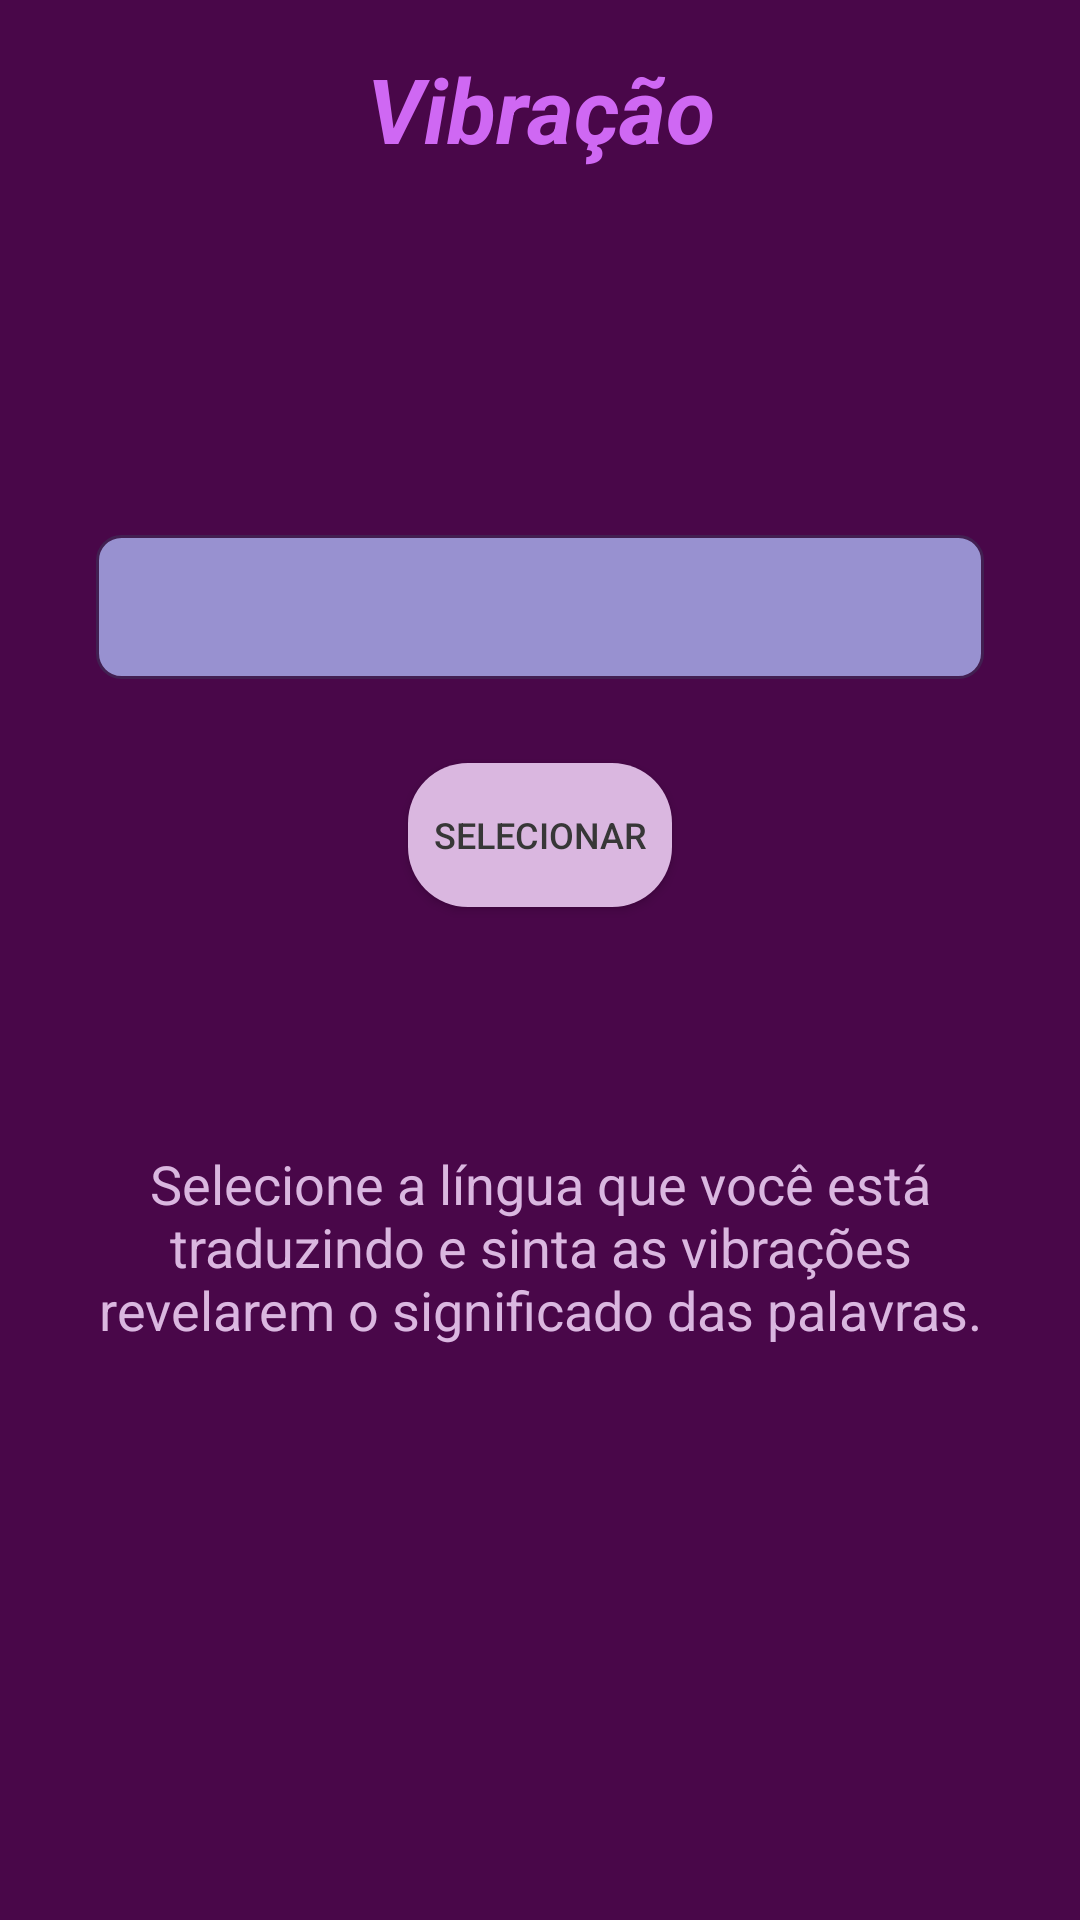

Write the Android layout XML for this screen, with the resource values it uses.
<!-- AndroidManifest.xml: application theme AppTheme -->
<!-- res/layout/fragment_language_selection.xml -->
<?xml version="1.0" encoding="utf-8"?>
<RelativeLayout xmlns:android="http://schemas.android.com/apk/res/android"
    android:layout_width="match_parent"
    android:background="@color/roxo_escuro"
    android:layout_height="match_parent">

    <FrameLayout
        android:id="@+id/container1"
        android:layout_width="match_parent"
        android:layout_height="wrap_content"
        android:layout_marginTop="16dp">
        

        <TextView
            android:layout_width="wrap_content"
            android:layout_height="wrap_content"
            android:layout_gravity="center"
            android:gravity="center"
            android:text="@string/vibracao"
            android:textColor="@color/cor_titulo"
            android:textSize="@dimen/titulo_grande"
            android:textStyle="bold|italic" />

    </FrameLayout>

    <Spinner
        android:id="@+id/spinner_languages"
        style="@style/SpinnerStyle"
        android:layout_width="match_parent"
        android:layout_height="48dp"
        android:layout_below="@+id/container1"
        android:layout_centerHorizontal="true"
        android:layout_marginStart="32dp"
        android:layout_marginTop="122dp"
        android:layout_marginEnd="32dp" />

    <Button
        android:id="@+id/btn_select_language"
        android:layout_width="wrap_content"
        android:layout_height="wrap_content"
        android:layout_below="@id/spinner_languages"
        android:layout_centerHorizontal="true"
        android:layout_marginTop="20dp"
        android:background="@drawable/button_rounded"
        android:textColor="#373737"
        android:textSize="@dimen/texto_botao"
        android:text="@string/selecionar"/>

    <TextView
        android:id="@+id/textView"
        android:layout_width="wrap_content"
        android:layout_height="wrap_content"
        android:layout_marginHorizontal="32dp"
        android:layout_marginTop="80dp"
        android:layout_below="@+id/btn_select_language"
        android:gravity="center"
        android:text="Selecione a língua que você está traduzindo e sinta as vibrações revelarem o significado das palavras."
        android:textColor="@color/cor_botao"
        android:textSize="@dimen/texto_exp"/>

</RelativeLayout>
<!-- resources referenced by this layout -->
<resources>
  <color name="cor_botao">#DAB7E0</color>
  <color name="cor_titulo">#CF68F3</color>
  <color name="roxo_escuro">#490749</color>
  <dimen name="texto_botao">12sp</dimen>
  <dimen name="texto_exp">18sp</dimen>
  <dimen name="titulo_grande">30sp</dimen>
  <!-- drawable button_rounded (drawable) -->
  <shape xmlns:android="http://schemas.android.com/apk/res/android"
      android:shape="rectangle">
  
      <corners android:radius="20dp" /> 
  
      <solid android:color="@color/cor_botao" /> 
  
  </shape>
  <string name="selecionar">Selecionar</string>
  <string name="vibracao">Vibração</string>
  <style name="SpinnerStyle">
          <item name="android:layout_width">match_parent</item>
          <item name="android:layout_height">wrap_content</item>
          <item name="android:background">@drawable/spinner_background</item>
          <item name="android:paddingStart">16dp</item>
          <item name="android:paddingEnd">16dp</item>
          <item name="android:paddingTop">12dp</item>
          <item name="android:paddingBottom">12dp</item>
          <item name="android:layout_marginTop">8dp</item>
          <item name="android:layout_marginBottom">8dp</item>
          <item name="android:popupBackground">@drawable/spinner_dropdown_background</item>
      </style>
  <style name="AppTheme" parent="Theme.AppCompat.DayNight.NoActionBar">
          <item name="android:windowContentTransitions">true</item>
          <item name="android:windowEnterTransition">@transition/transition_words</item>
      </style>
  <!-- drawable spinner_background (drawable) -->
  <shape xmlns:android="http://schemas.android.com/apk/res/android">
      <solid android:color="@color/spinner_back" />
      <corners android:radius="8dp" />
      <stroke
          android:width="1dp"
          android:color="@color/spinner_text"/>
  </shape>
  <!-- drawable spinner_dropdown_background (drawable) -->
  <shape xmlns:android="http://schemas.android.com/apk/res/android">
      <solid android:color="@color/spinner_back" />
      <corners android:radius="4dp" />
      <stroke
          android:width="1dp"
          android:color="@color/spinner_text" />
  </shape>
  <color name="spinner_back">#9891D0</color>
  <color name="spinner_text">#421F51</color>
</resources>
